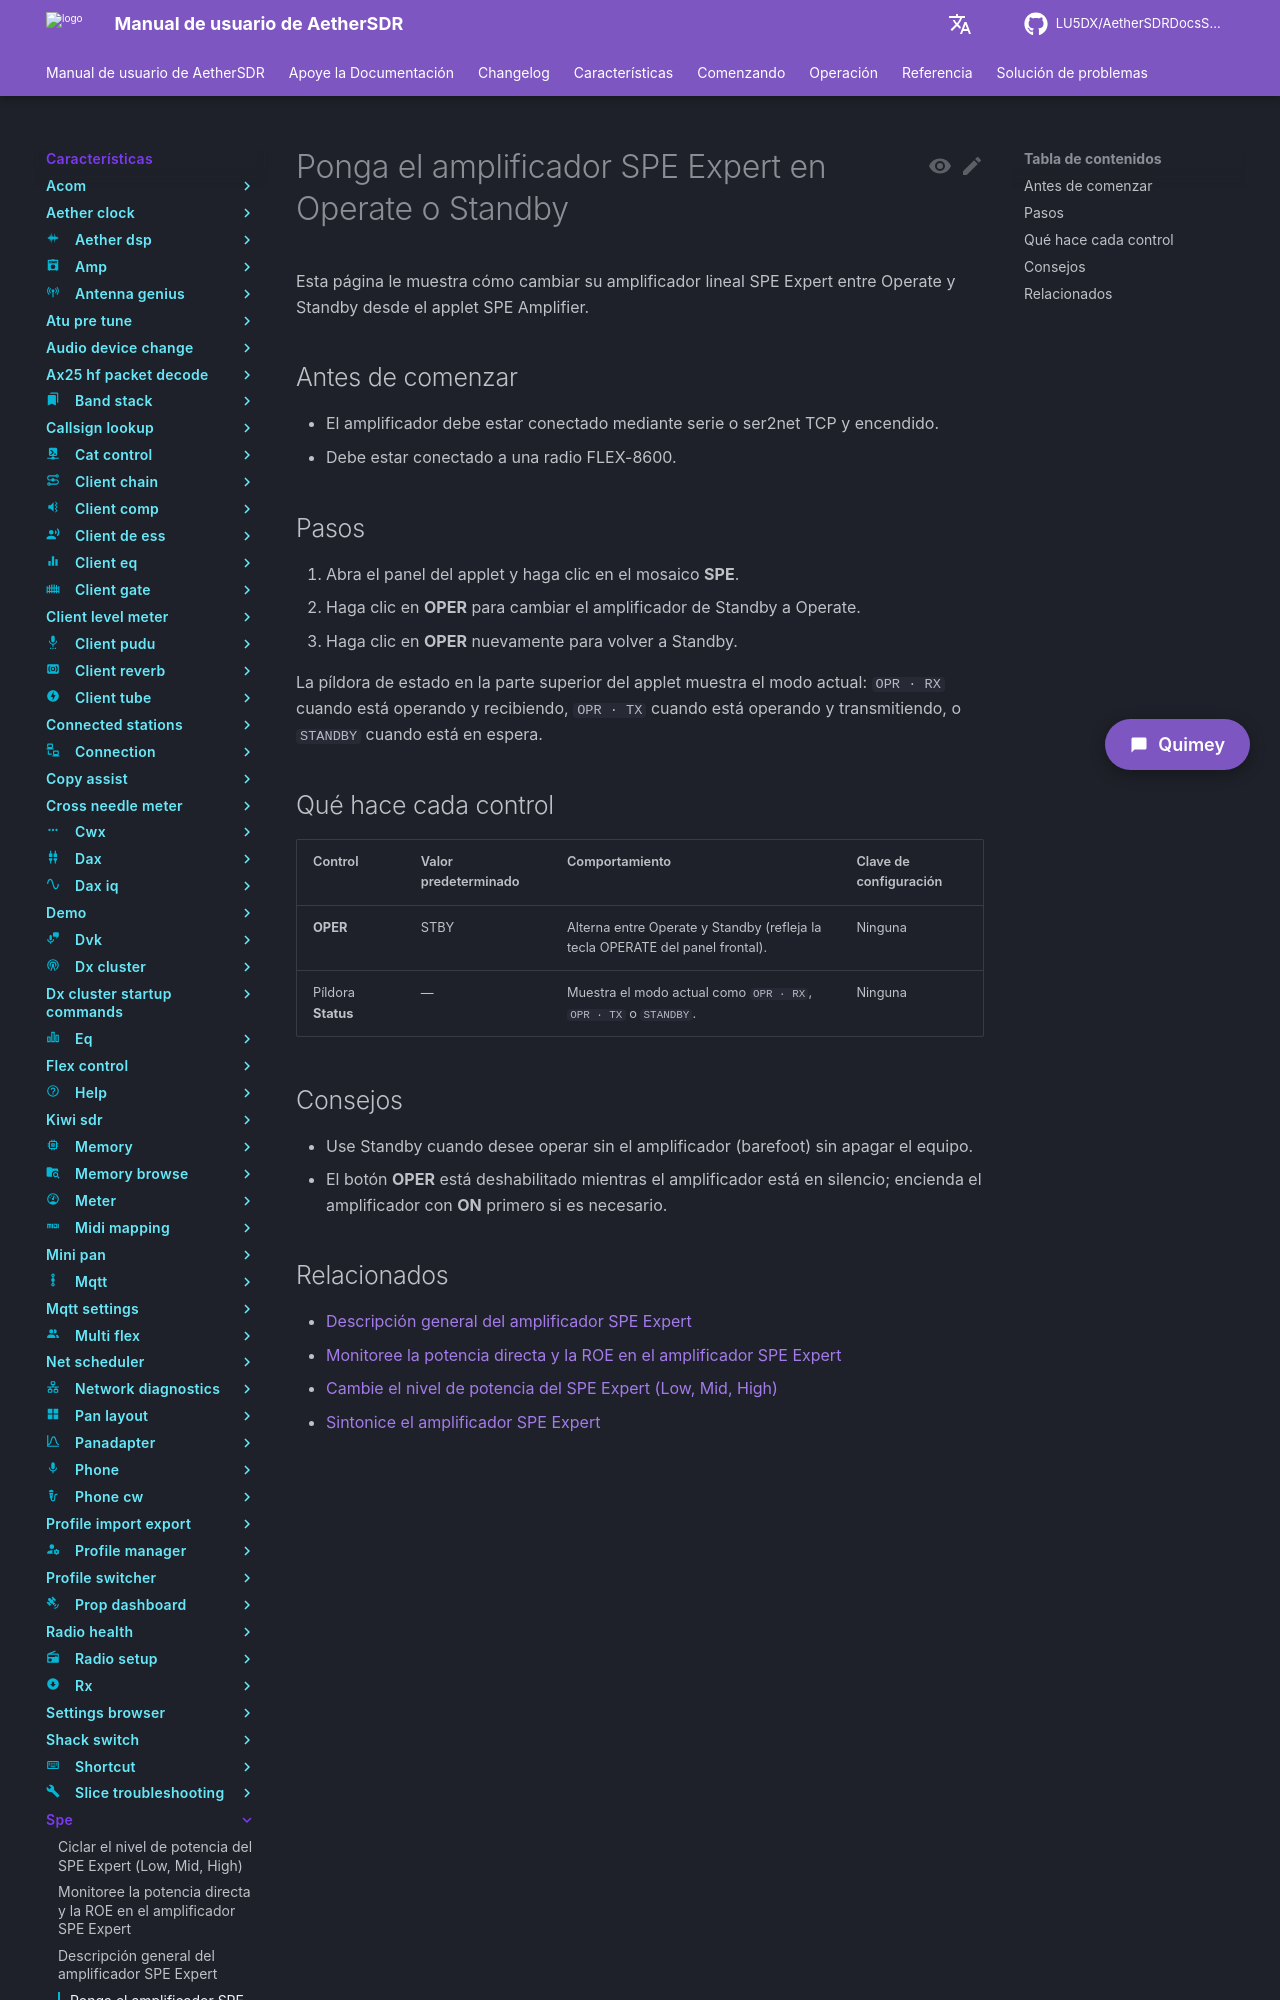

repository: LU5DX/AetherSDRDocsSpanish · page: 26.8.4/features/spe/put-the-spe-expert-amplifier-in-operate-or-standby/index.html · generator: mkdocs

# Ponga el amplificador SPE Expert en Operate o Standby

Esta página le muestra cómo cambiar su amplificador lineal SPE Expert entre Operate y Standby desde el applet SPE Amplifier.

## Antes de comenzar

- El amplificador debe estar conectado mediante serie o ser2net TCP y encendido.
- Debe estar conectado a una radio FLEX-8600.

## Pasos

1. Abra el panel del applet y haga clic en el mosaico **SPE**.
2. Haga clic en **OPER** para cambiar el amplificador de Standby a Operate.
3. Haga clic en **OPER** nuevamente para volver a Standby.

La píldora de estado en la parte superior del applet muestra el modo actual: `OPR · RX` cuando está operando y recibiendo, `OPR · TX` cuando está operando y transmitiendo, o `STANDBY` cuando está en espera.

## Qué hace cada control

| Control | Valor predeterminado | Comportamiento | Clave de configuración |
|---|---|---|---|
| **OPER** | STBY | Alterna entre Operate y Standby (refleja la tecla OPERATE del panel frontal). | Ninguna |
| Píldora **Status** | — | Muestra el modo actual como `OPR · RX`, `OPR · TX` o `STANDBY`. | Ninguna |
